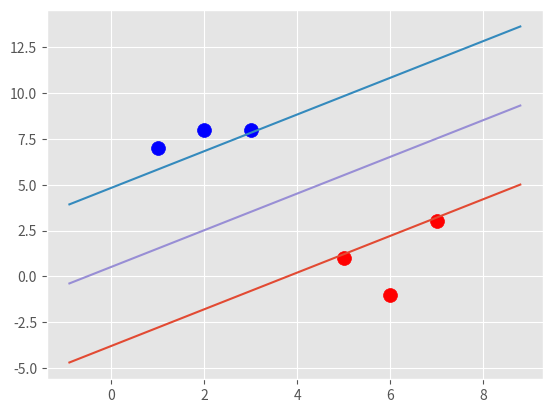

Write Python code to recreate this figure.
import matplotlib.pyplot as plt 
from matplotlib import style
import numpy as np
style.use('ggplot')


class Support_Vector_Machine: 
	def __init__(self, visualisation=True):
		self.visualisation = visualisation
		self.colors = {1:'r',-1:'b'}
		if self.visualisation:
			self.fig = plt.figure()
			self.ax = self.fig.add_subplot(1,1,1)
	def fit(self, data):
		self.data = data 
		#mag =  { ||w||: [w,b] }
		opt_dict = {}
		#for each vector transform by this 

		transforms = [[1,1],
						[-1,1],
						[-1,-1],
						[1,-1]]
		all_data = []
		for yi in self.data:
			for featureset in self.data[yi]:
				for feature in featureset:
					all_data.append(feature)

		self.max_feature_value = max(all_data)
		self.min_feature_value = min(all_data)
		all_data = None
		#w vector steps large then small steps to find minimum
		step_sizes = [self.max_feature_value * 0.1,
						self.max_feature_value * 0.01,
						#point of expense:
						self.max_feature_value * 0.001]
		#Support vectors = yi[Xi.w+b] = 1

		#extremely expensive b steps
		b_range_multiple = 1
		#we dont need to take as small steps with b as with w
		b_multiple = 5
		latest_optimum = self.max_feature_value*10

		for step in step_sizes:
			w = np.array([latest_optimum,latest_optimum])
			#stay false until no more steps down, we can do this because convex
			optimised = False
			while not optimised: 
				for b in np.arange(-1*(self.max_feature_value*b_range_multiple), 
						self.max_feature_value*b_range_multiple, 
						step*b_multiple):
					for transformation in transforms:
						w_t = w*transformation
						found_option = True
						#weakest link in SVM fundamentally
						#SMO attempts to fix this a bit  
						#constraint function is yi(Xi.w+b)>= 1
						for i in self.data:
							for xi in self.data[i]:
								yi=i 
								if not yi*(np.dot(w_t,xi)+b) >= 1:
									found_option = False

						if found_option:
							opt_dict[np.linalg.norm(w_t)] = [w_t,b]

				if w[0] < 0:
					optimised = True
					print('optimised a step.')
				else: 
					w = w - step 

			norms = sorted([n for n in opt_dict])
			#||w|| : [w,b]
			opt_choice = opt_dict[norms[0]]
			self.w = opt_choice[0]
			self.b = opt_choice[1]
			latest_optimum = opt_choice[0][0]+step*2

	def predict(self, features):
		#how to predict? sign( Xi . w+b )
		classification = np.sign(np.dot(np.array(features),self.w)+self.b)
		if classification !=0 and self.visualisation:
			self.ax.scatter(features[0], features[1], s=200, marker='*', c=self.colors[classification])
		return classification

	def visualise(self):
		[[self.ax.scatter(x[0], x[1],s=100,color=self.colors[i]) for x in data_dict[i]] for i in data_dict]
		
		#hyperplane = x.w+b 
		#v = x.w+b
		#positive SV = 1
		#negative SV = -1
		#decision boundary = 0
		def hyperplane(x,w,b,v):
			return (-w[0]*x-b+v) / w[1]

		datarange = (self.min_feature_value*0.9, self.max_feature_value*1.1)
		hyp_x_min = datarange[0]
		hyp_x_max = datarange[1]

		#(w.x+b)
		# pos SV hyperplane
		psv1 = hyperplane(hyp_x_min, self.w, self.b, 1)
		psv2 = hyperplane(hyp_x_max, self.w, self.b, 1)
		self.ax.plot([hyp_x_min, hyp_x_max],[psv1,psv2])

		#(w.x+b)
		# negative SV hyperplane
		nsv1 = hyperplane(hyp_x_min, self.w, self.b, -1)
		nsv2 = hyperplane(hyp_x_max, self.w, self.b, -1)
		self.ax.plot([hyp_x_min, hyp_x_max],[nsv1,nsv2])

		#(w.x+b)
		# decision boundary SV hyperplane
		db1 = hyperplane(hyp_x_min, self.w, self.b, 0)
		db2 = hyperplane(hyp_x_max, self.w, self.b, 0)
		self.ax.plot([hyp_x_min, hyp_x_max],[db1,db2])

		plt.show()

data_dict = {-1:np.array([[1,7],
							[2,8],
							[3,8],]), 

			 1:np.array([[5,1],
							[6,-1],
							[7,3],])}

svm = Support_Vector_Machine()
svm.fit(data=data_dict)
svm.visualise()


